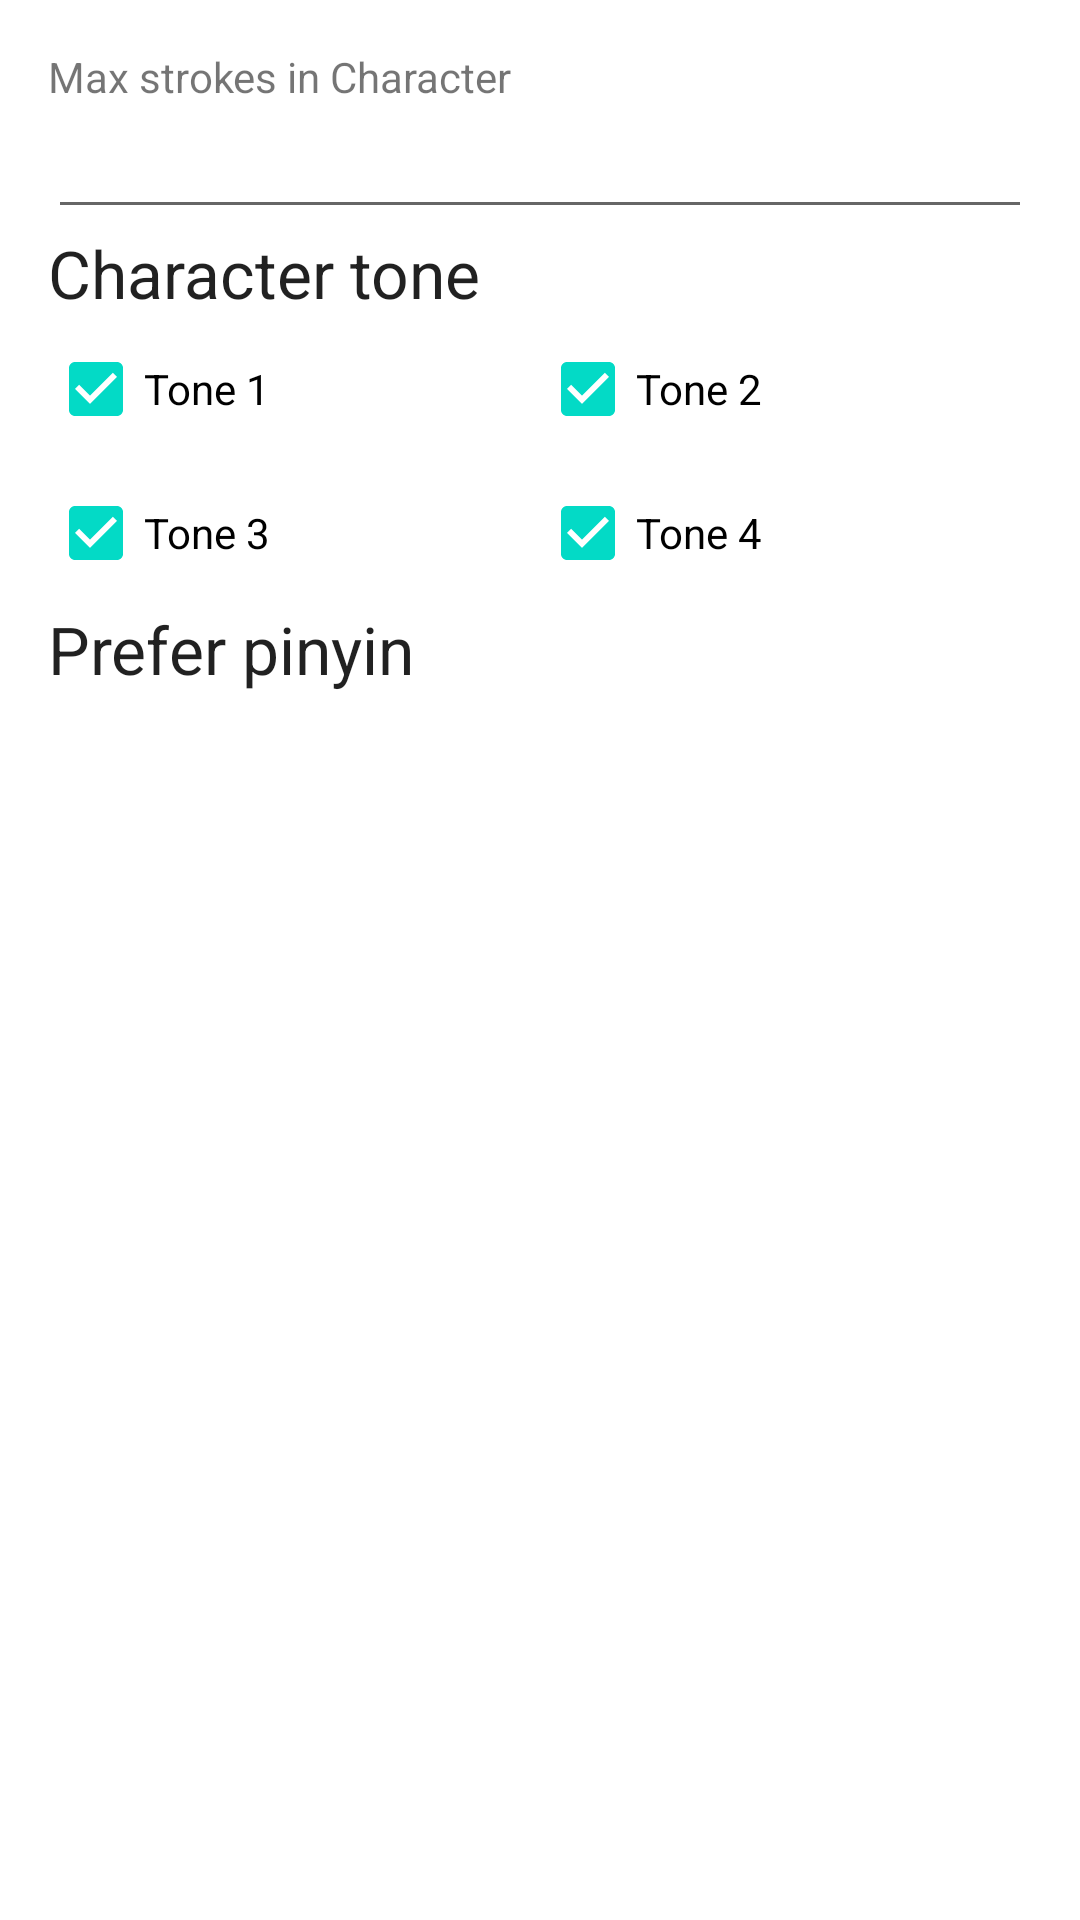

Here is an Android app screen rendered from its layout file. Give the layout XML and the strings, colors and styles it references.
<!-- AndroidManifest.xml: fallback theme Theme.MaterialComponents.DayNight.NoActionBar -->
<!-- res/layout/activity_filter.xml -->
<LinearLayout xmlns:android="http://schemas.android.com/apk/res/android"
    android:layout_width="fill_parent"
    android:layout_height="fill_parent"
    android:paddingBottom="@dimen/activity_vertical_margin"
    android:paddingLeft="@dimen/activity_horizontal_margin"
    android:paddingRight="@dimen/activity_horizontal_margin"
    android:paddingTop="@dimen/activity_vertical_margin"    
    android:orientation="vertical" >

    <TextView
        android:layout_width="wrap_content"
        android:layout_height="wrap_content"
        android:text="@string/MaxStrokeInCharacter" />

    <EditText
        android:id="@+id/max_stroke"
        android:layout_width="match_parent"
        android:layout_height="wrap_content"
        android:ems="10"
        android:inputType="numberDecimal" />

    <TextView
        android:layout_width="match_parent"
        android:layout_height="wrap_content"
        android:text="@string/CharacterTone"
        android:textAppearance="?android:attr/textAppearanceLarge" />

    <LinearLayout
        android:layout_width="match_parent"
        android:layout_height="wrap_content"
        android:orientation="horizontal" >

        <CheckBox
            android:id="@+id/tone1"
            android:layout_width="match_parent"
            android:layout_height="wrap_content"
            android:layout_weight="1"
            android:checked="true"
            android:text="@string/Tone1" />

        <CheckBox
            android:id="@+id/tone2"
            android:layout_width="match_parent"
            android:layout_height="wrap_content"
            android:layout_weight="1"
            android:checked="true"
            android:text="@string/Tone2" />
    </LinearLayout>

    <LinearLayout
        android:layout_width="match_parent"
        android:layout_height="wrap_content"
        android:orientation="horizontal" >

        <CheckBox
            android:id="@+id/tone3"
            android:layout_width="match_parent"
            android:layout_height="wrap_content"
            android:layout_weight="1"
            android:checked="true"
            android:text="@string/Tone3" />

        <CheckBox
            android:id="@+id/tone4"
            android:layout_width="match_parent"
            android:layout_height="wrap_content"
            android:layout_weight="1"
            android:checked="true"
            android:text="@string/Tone4" />
    </LinearLayout>

    <RelativeLayout
        android:id="@+id/pinyin_filter"
        android:layout_width="match_parent"
        android:layout_height="wrap_content" >

        <TextView
            android:id="@+id/text1"
            android:layout_width="match_parent"
            android:layout_height="wrap_content"
            android:text="@string/PreferPinyin"
            android:textAppearance="?android:attr/textAppearanceLarge" />

        <TextView
            android:id="@+id/text2"
            android:layout_width="match_parent"
            android:layout_height="wrap_content"
            android:layout_below="@id/text1"
            android:paddingLeft="@dimen/activity_horizontal_margin" />
    </RelativeLayout>

</LinearLayout>
<!-- resources referenced by this layout -->
<resources>
  <dimen name="activity_horizontal_margin">16dp</dimen>
  <dimen name="activity_vertical_margin">16dp</dimen>
  <string name="CharacterTone">Character tone</string>
  <string name="MaxStrokeInCharacter">Max strokes in Character</string>
  <string name="PreferPinyin">Prefer pinyin</string>
  <string name="Tone1">Tone 1</string>
  <string name="Tone2">Tone 2</string>
  <string name="Tone3">Tone 3</string>
  <string name="Tone4">Tone 4</string>
</resources>
